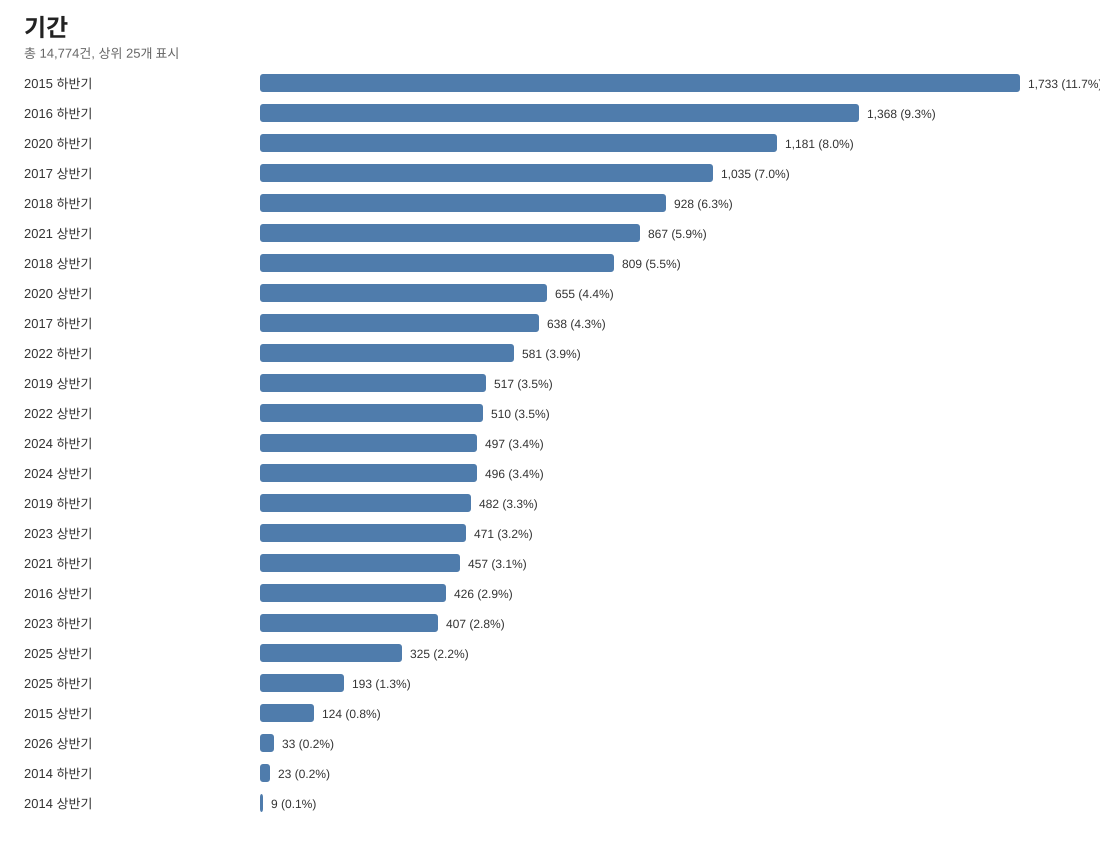

The file beside this chart, header and first rows:
항목, 건수, 비율
2015 하반기, 1733, 0.1173
2016 하반기, 1368, 0.0926
2020 하반기, 1181, 0.0799
2017 상반기, 1035, 0.0701
2018 하반기, 928, 0.0628
2021 상반기, 867, 0.0587
2018 상반기, 809, 0.0548
2020 상반기, 655, 0.0443
2017 하반기, 638, 0.0432
2022 하반기, 581, 0.0393
2019 상반기, 517, 0.0350
2022 상반기, 510, 0.0345
2024 하반기, 497, 0.0336
2024 상반기, 496, 0.0336
2019 하반기, 482, 0.0326
2023 상반기, 471, 0.0319
2021 하반기, 457, 0.0309
2016 상반기, 426, 0.0288
2023 하반기, 407, 0.0275
2025 상반기, 325, 0.0220
2025 하반기, 193, 0.0131
2015 상반기, 124, 0.0084
2026 상반기, 33, 0.0022
2014 하반기, 23, 0.0016
2014 상반기, 9, 0.0006
2013 상반기, 4, 0.0003
1970 하반기, 3, 0.0002
2013 하반기, 2, 0.0001
